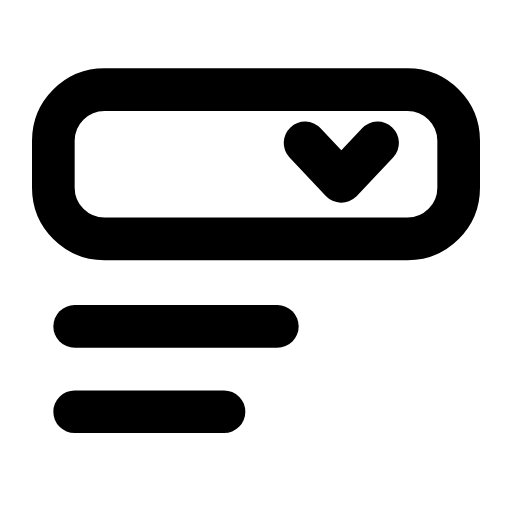
t = 0.00 s
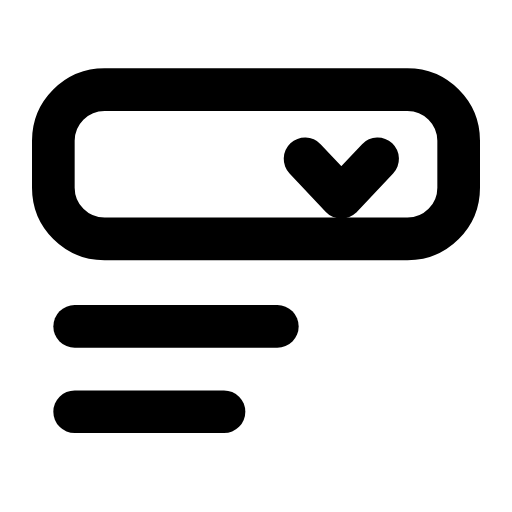
t = 0.25 s
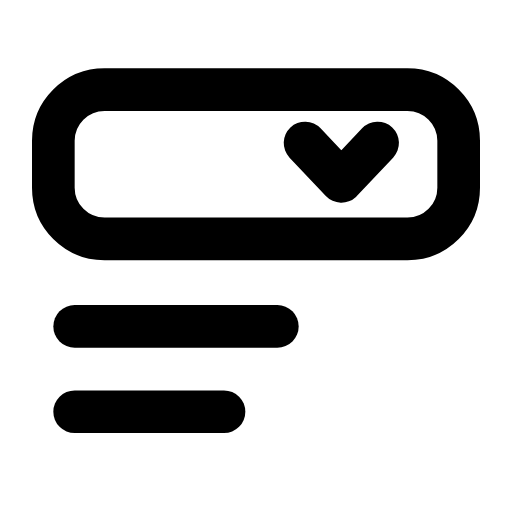
t = 0.50 s
t = 0.73 s: frame unchanged from t = 0.00 s, image omitted
t = 0.99 s: frame unchanged from t = 0.00 s, image omitted
t = 1.25 s: frame unchanged from t = 0.00 s, image omitted

The animated SVG that drew these frames (rendered in a browser with its animation timeline set to each time). Animation: 1 SMIL element (animateTransform=1); one cycle of 1.50 s, repeats indefinitely.

<svg xmlns="http://www.w3.org/2000/svg" width="24" height="24" viewBox="0 0 24 24" fill="none"><rect stroke="currentColor" stroke-width="2" stroke-linecap="round" stroke-linejoin="round" fill="none" x="2.5" y="4.2" width="19" height="7" rx="2.4"></rect><path stroke="currentColor" stroke-width="2" stroke-linecap="round" stroke-linejoin="round" fill="none" d="M14.3 6.7L16 8.5L17.7 6.7"><animateTransform attributeName="transform" type="translate" values="0 0;0 0;0 0.9;0 0;0 0;0 0;0 0;0 0.9;0 0;0 0;0 0" keyTimes="0;0.135;0.2475;0.36;0.45;0.6;0.66;0.735;0.81;0.9;1" dur="1.5s" repeatCount="indefinite" calcMode="spline" keySplines="0.16 1 0.3 1;0.16 1 0.3 1;0.16 1 0.3 1;0.16 1 0.3 1;0.16 1 0.3 1;0.16 1 0.3 1;0.16 1 0.3 1;0.16 1 0.3 1;0.16 1 0.3 1;0.16 1 0.3 1"/></path><line stroke="currentColor" stroke-width="2" stroke-linecap="round" stroke-linejoin="round" fill="none" x1="3.5" y1="15.3" x2="13" y2="15.3"></line><line stroke="currentColor" stroke-width="2" stroke-linecap="round" stroke-linejoin="round" fill="none" x1="3.5" y1="19.3" x2="10.5" y2="19.3"></line></svg>
